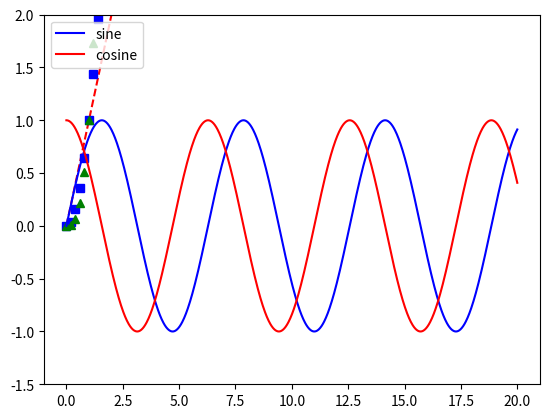

The script that saved this image:
# -*- coding: utf-8 -*-
"""
Created on Mon Nov 23 21:07:34 2015

[redacted]
"""

import numpy as np
import matplotlib.pyplot as plt

# evenly sampled time at 200ms intervals
t = np.arange(0., 5., 0.2)

# red dashes, blue squares and green triangles
plt.plot(t, t, 'r--', t, t**2, 'bs', t, t**3, 'g^')
plt.show()

import numpy as np
import pylab 
x = np.linspace(0, 20, 1000)
y1 = np.sin(x)
y2 = np.cos(x)

pylab.plot(x, y1, '-b', label='sine')
pylab.plot(x, y2, '-r', label='cosine')
pylab.legend(loc='upper left')
pylab.ylim(-1.5, 2.0)
pylab.show()